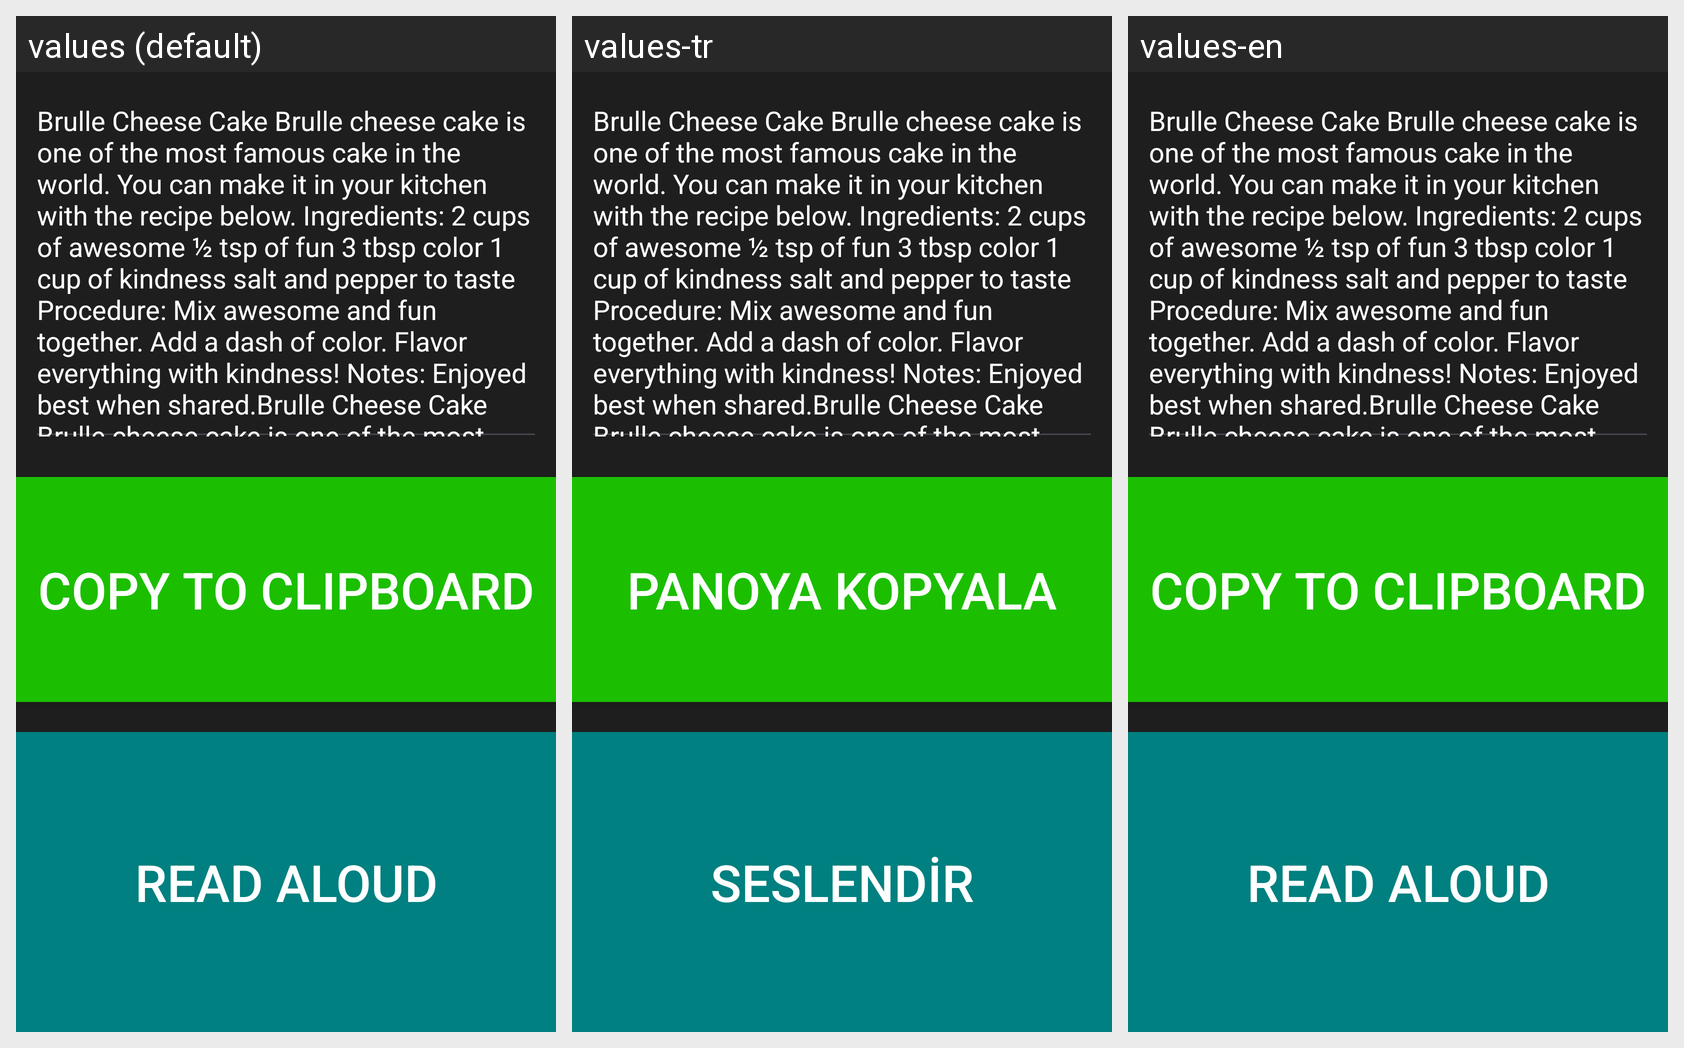

Here is an Android app screen in its default locale and in the app's own translations. Write out the translated-string differences for the strings that appear on this screen.
Android screen res/layout/result.xml rendered under 3 locales, left to right: values (default), values-tr, values-en. Device: Nexus 5 (rendered at 1080×1920; each locale shown at half size, 540×960, under a caption strip naming it); theme AppTheme.
Strings drawn on this screen, with the default value and each locale's value (text and hints the layout hard-codes, and strings that could not be matched under every locale, appear in the picture but are not listed):

sample_result_text
  values: Brulle Cheese Cake Brulle cheese cake is one of the most famous cake in the world. You can make it in your kitchen with the recipe below. Ingredients: 2 cups of awesome ½ tsp of fun 3 tbsp color 1 cup of kindness salt and pepper to taste Procedure: Mix awesome and fun together. Add a dash of color. Flavor everything with kindness! Notes: Enjoyed best when shared.Brulle Cheese Cake Brulle cheese …[clipped]
  values-tr: Brulle Cheese Cake Brulle cheese cake is one of the most famous cake in the world. You can make it in your kitchen with the recipe below. Ingredients: 2 cups of awesome ½ tsp of fun 3 tbsp color 1 cup of kindness salt and pepper to taste Procedure: Mix awesome and fun together. Add a dash of color. Flavor everything with kindness! Notes: Enjoyed best when shared.Brulle Cheese Cake Brulle cheese …[clipped]
  values-en: Brulle Cheese Cake Brulle cheese cake is one of the most famous cake in the world. You can make it in your kitchen with the recipe below. Ingredients: 2 cups of awesome ½ tsp of fun 3 tbsp color 1 cup of kindness salt and pepper to taste Procedure: Mix awesome and fun together. Add a dash of color. Flavor everything with kindness! Notes: Enjoyed best when shared.Brulle Cheese Cake Brulle cheese …[clipped]

copy_to_clipboard
  values: Copy to Clipboard
  values-tr: Panoya Kopyala
  values-en: Copy to Clipboard

read_aloud
  values: Read Aloud
  values-tr: Seslendir
  values-en: Read Aloud
